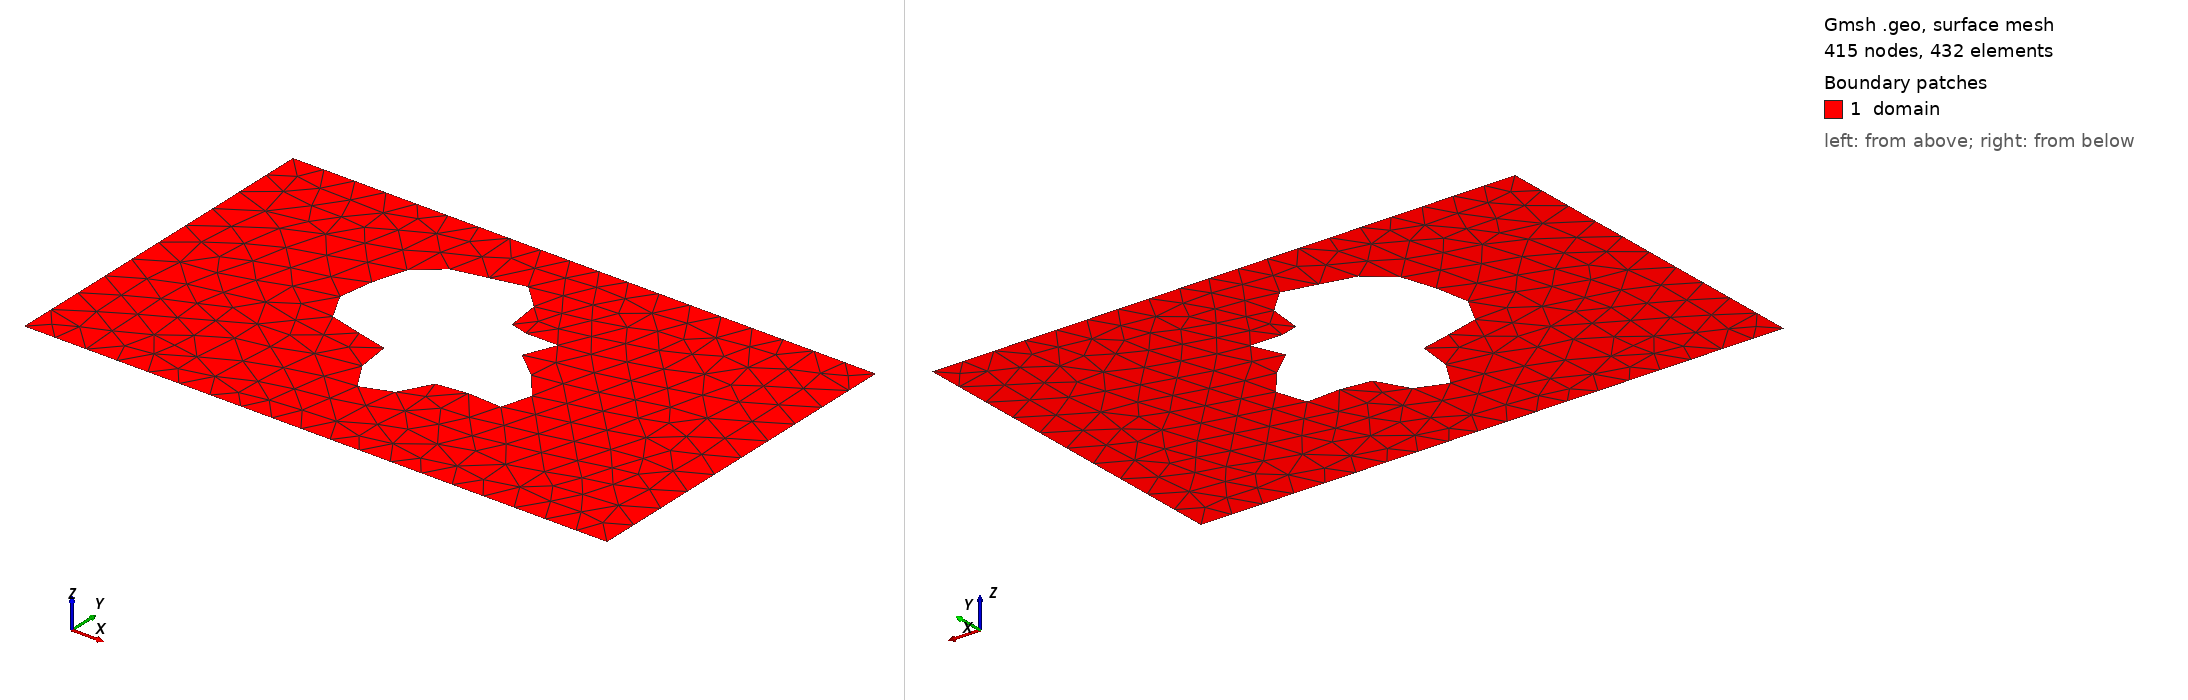

Gmsh geometry script, surface-meshed: 415 nodes, 432 surface elements. Boundary patches (legend numbers): 1 domain. Left view from above one corner, right view from below the opposite corner. Legend entries are the model's physical surfaces. The drawing asked Gmsh for element sizes between 1% and 20% of the model's largest extent; the script's own settings can give other sizes.

=== shape_29.geo (drawn) ===
SetFactory("OpenCASCADE");
lc = 0.060000;

Point(1) = {0.0000000000, -0.3000000000, 0, lc};
Point(2) = {0.4250000000, -0.3000000000, 0, lc};
Point(3) = {0.5750000000, -0.3000000000, 0, lc};
Point(4) = {1.0000000000, -0.3000000000, 0, lc};
Point(5) = {1.0000000000, 0.3000000000, 0, lc};
Point(6) = {0.5750000000, 0.3000000000, 0, lc};
Point(7) = {0.4250000000, 0.3000000000, 0, lc};
Point(8) = {0.0000000000, 0.3000000000, 0, lc};
Line(1) = {1, 2};
Line(2) = {2, 3};
Line(3) = {3, 4};
Line(4) = {4, 5};
Line(5) = {5, 6};
Line(6) = {6, 7};
Line(7) = {7, 8};
Line(8) = {8, 1};
Curve Loop(1) = {1, 2, 3, 4, 5, 6, 7, 8};
Point(9) = {0.5855849502, 0.0483647914, 0, lc};
Point(10) = {0.5853970511, 0.0517200507, 0, lc};
Point(11) = {0.5866999803, 0.0551882278, 0, lc};
Point(12) = {0.5892272144, 0.0589255282, 0, lc};
Point(13) = {0.5926379947, 0.0630372084, 0, lc};
Point(14) = {0.5965407052, 0.0675679316, 0, lc};
Point(15) = {0.6005191030, 0.0724972929, 0, lc};
Point(16) = {0.6041596321, 0.0777408458, 0, lc};
Point(17) = {0.6070779976, 0.0831565419, 0, lc};
Point(18) = {0.6089432570, 0.0885560808, 0, lc};
Point(19) = {0.6094978788, 0.0937202979, 0, lc};
Point(20) = {0.6085725171, 0.0984174074, 0, lc};
Point(21) = {0.6060946330, 0.1024227070, 0, lc};
Point(22) = {0.6020905255, 0.1055382328, 0, lc};
Point(23) = {0.5966807936, 0.1076108579, 0, lc};
Point(24) = {0.5900696949, 0.1085474375, 0, lc};
Point(25) = {0.5825292773, 0.1083258212, 0, lc};
Point(26) = {0.5743794908, 0.1070008540, 0, lc};
Point(27) = {0.5659657395, 0.1047048554, 0, lc};
Point(28) = {0.5576354657, 0.1016424679, 0, lc};
Point(29) = {0.5497153878, 0.0980801793, 0, lc};
Point(30) = {0.5424909195, 0.0943312091, 0, lc};
Point(31) = {0.5361891040, 0.0907367881, 0, lc};
Point(32) = {0.5309661126, 0.0876451180, 0, lc};
Point(33) = {0.5269000037, 0.0853894702, 0, lc};
Point(34) = {0.5239890479, 0.0842669387, 0, lc};
Point(35) = {0.5221555228, 0.0845193187, 0, lc};
Point(36) = {0.5212544958, 0.0863174246, 0, lc};
Point(37) = {0.5210867754, 0.0897499184, 0, lc};
Point(38) = {0.5214149435, 0.0948173949, 0, lc};
Point(39) = {0.5219811984, 0.1014320987, 0, lc};
Point(40) = {0.5225256559, 0.1094232536, 0, lc};
Point(41) = {0.5228037745, 0.1185475929, 0, lc};
Point(42) = {0.5226016854, 0.1285043227, 0, lc};
Point(43) = {0.5217484141, 0.1389534558, 0, lc};
Point(44) = {0.5201242504, 0.1495362303, 0, lc};
Point(45) = {0.5176648415, 0.1598962113, 0, lc};
Point(46) = {0.5143609263, 0.1696996450, 0, lc};
Point(47) = {0.5102539612, 0.1786537223, 0, lc};
Point(48) = {0.5054281950, 0.1865215792, 0, lc};
Point(49) = {0.5000000000, 0.1931331214, 0, lc};
Point(50) = {0.4941054514, 0.1983910715, 0, lc};
Point(51) = {0.4878872405, 0.2022719934, 0, lc};
Point(52) = {0.4814820207, 0.2048224083, 0, lc};
Point(53) = {0.4750092053, 0.2061504592, 0, lc};
Point(54) = {0.4685620802, 0.2064138870, 0, lc};
Point(55) = {0.4622018741, 0.2058053164, 0, lc};
Point(56) = {0.4559551607, 0.2045360116, 0, lc};
Point(57) = {0.4498146781, 0.2028193303, 0, lc};
Point(58) = {0.4437433624, 0.2008550802, 0, lc};
Point(59) = {0.4376811218, 0.1988158724, 0, lc};
Point(60) = {0.4315536634, 0.1968363730, 0, lc};
Point(61) = {0.4252825192, 0.1950061042, 0, lc};
Point(62) = {0.4187953364, 0.1933661519, 0, lc};
Point(63) = {0.4120354909, 0.1919098239, 0, lc};
Point(64) = {0.4049701561, 0.1905870035, 0, lc};
Point(65) = {0.3975961050, 0.1893116610, 0, lc};
Point(66) = {0.3899427319, 0.1879717705, 0, lc};
Point(67) = {0.3820720212, 0.1864407143, 0, lc};
Point(68) = {0.3740754676, 0.1845891831, 0, lc};
Point(69) = {0.3660682110, 0.1822965804, 0, lc};
Point(70) = {0.3581808997, 0.1794610192, 0, lc};
Point(71) = {0.3505499911, 0.1760071575, 0, lc};
Point(72) = {0.3433073418, 0.1718913229, 0, lc};
Point(73) = {0.3365700060, 0.1671036324, 0, lc};
Point(74) = {0.3304311501, 0.1616670746, 0, lc};
Point(75) = {0.3249529068, 0.1556337881, 0, lc};
Point(76) = {0.3201618324, 0.1490790044, 0, lc};
Point(77) = {0.3160474157, 0.1420933146, 0, lc};
Point(78) = {0.3125638337, 0.1347740476, 0, lc};
Point(79) = {0.3096348698, 0.1272166101, 0, lc};
Point(80) = {0.3071616417, 0.1195066177, 0, lc};
Point(81) = {0.3050325346, 0.1117135611, 0, lc};
Point(82) = {0.3031345382, 0.1038865939, 0, lc};
Point(83) = {0.3013650445, 0.0960528250, 0, lc};
Point(84) = {0.2996431011, 0.0882182565, 0, lc};
Point(85) = {0.2979191338, 0.0803712563, 0, lc};
Point(86) = {0.2961822522, 0.0724882116, 0, lc};
Point(87) = {0.2944644261, 0.0645407919, 0, lc};
Point(88) = {0.2928410572, 0.0565040884, 0, lc};
Point(89) = {0.2914277529, 0.0483647914, 0, lc};
Point(90) = {0.2903734101, 0.0401285403, 0, lc};
Point(91) = {0.2898500208, 0.0318256294, 0, lc};
Point(92) = {0.2900398877, 0.0235143745, 0, lc};
Point(93) = {0.2911211662, 0.0152816342, 0, lc};
Point(94) = {0.2932528136, 0.0072402191, 0, lc};
Point(95) = {0.2965601057, -0.0004768060, 0, lc};
Point(96) = {0.3011218764, -0.0077246404, 0, lc};
Point(97) = {0.3069605366, -0.0143575324, 0, lc};
Point(98) = {0.3140357486, -0.0202410430, 0, lc};
Point(99) = {0.3222423789, -0.0252648261, 0, lc};
Point(100) = {0.3314130441, -0.0293548598, 0, lc};
Point(101) = {0.3413252280, -0.0324840431, 0, lc};
Point(102) = {0.3517126012, -0.0346801421, 0, lc};
Point(103) = {0.3622798521, -0.0360302238, 0, lc};
Point(104) = {0.3727200588, -0.0366809464, 0, lc};
Point(105) = {0.3827334193, -0.0368343666, 0, lc};
Point(106) = {0.3920460302, -0.0367392562, 0, lc};
Point(107) = {0.4004273719, -0.0366782671, 0, lc};
Point(108) = {0.4077052264, -0.0369516197, 0, lc};
Point(109) = {0.4137769173, -0.0378582913, 0, lc};
Point(110) = {0.4186160093, -0.0396759138, 0, lc};
Point(111) = {0.4222739229, -0.0426407522, 0, lc};
Point(112) = {0.4248762799, -0.0469291932, 0, lc};
Point(113) = {0.4266141772, -0.0526421283, 0, lc};
Point(114) = {0.4277309575, -0.0597934741, 0, lc};
Point(115) = {0.4285053792, -0.0683038261, 0, lc};
Point(116) = {0.4292323609, -0.0779999207, 0, lc};
Point(117) = {0.4302026622, -0.0886201970, 0, lc};
Point(118) = {0.4316829550, -0.0998263350, 0, lc};
Point(119) = {0.4338977215, -0.1112202258, 0, lc};
Point(120) = {0.4370142936, -0.1223654365, 0, lc};
Point(121) = {0.4411321263, -0.1328118943, 0, lc};
Point(122) = {0.4462770960, -0.1421222577, 0, lc};
Point(123) = {0.4524012471, -0.1498982833, 0, lc};
Point(124) = {0.4593880122, -0.1558054589, 0, lc};
Point(125) = {0.4670625242, -0.1595942462, 0, lc};
Point(126) = {0.4752062586, -0.1611164724, 0, lc};
Point(127) = {0.4835749146, -0.1603357064, 0, lc};
Point(128) = {0.4919181966, -0.1573308402, 0, lc};
Point(129) = {0.5000000000, -0.1522925359, 0, lc};
Point(130) = {0.5076174664, -0.1455126742, 0, lc};
Point(131) = {0.5146174411, -0.1373674075, 0, lc};
Point(132) = {0.5209090471, -0.1282948554, 0, lc};
Point(133) = {0.5264713677, -0.1187688464, 0, lc};
Point(134) = {0.5313555859, -0.1092703838, 0, lc};
Point(135) = {0.5356813380, -0.1002586775, 0, lc};
Point(136) = {0.5396274697, -0.0921436175, 0, lc};
Point(137) = {0.5434178068, -0.0852614778, 0, lc};
Point(138) = {0.5473029350, -0.0798554244, 0, lc};
Point(139) = {0.5515392981, -0.0760620809, 0, lc};
Point(140) = {0.5563671462, -0.0739050006, 0, lc};
Point(141) = {0.5619889766, -0.0732954252, 0, lc};
Point(142) = {0.5685501034, -0.0740402259, 0, lc};
Point(143) = {0.5761228657, -0.0758564354, 0, lc};
Point(144) = {0.5846957422, -0.0783913445, 0, lc};
Point(145) = {0.5941683081, -0.0812467653, 0, lc};
Point(146) = {0.6043525579, -0.0840057973, 0, lc};
Point(147) = {0.6149806717, -0.0862602781, 0, lc};
Point(148) = {0.6257188319, -0.0876370747, 0, lc};
Point(149) = {0.6361862634, -0.0878214720, 0, lc};
Point(150) = {0.6459782752, -0.0865761381, 0, lc};
Point(151) = {0.6546917819, -0.0837544717, 0, lc};
Point(152) = {0.6619515784, -0.0793075385, 0, lc};
Point(153) = {0.6674355618, -0.0732842649, 0, lc};
Point(154) = {0.6708971423, -0.0658250284, 0, lc};
Point(155) = {0.6721832529, -0.0571492417, 0, lc};
Point(156) = {0.6712466546, -0.0475379431, 0, lc};
Point(157) = {0.6681516101, -0.0373127333, 0, lc};
Point(158) = {0.6630724474, -0.0268126366, 0, lc};
Point(159) = {0.6562850153, -0.0163705815, 0, lc};
Point(160) = {0.6481515206, -0.0062911901, 0, lc};
Point(161) = {0.6390996905, 0.0031685622, 0, lc};
Point(162) = {0.6295975965, 0.0118144891, 0, lc};
Point(163) = {0.6201257746, 0.0195251445, 0, lc};
Point(164) = {0.6111484668, 0.0262559867, 0, lc};
Point(165) = {0.6030858734, 0.0320375931, 0, lc};
Point(166) = {0.5962892347, 0.0369682095, 0, lc};
Point(167) = {0.5910203764, 0.0412013324, 0, lc};
Point(168) = {0.5874370422, 0.0449293807, 0, lc};
Spline(9) = {9, 10, 11, 12, 13, 14, 15, 16, 17, 18, 19, 20, 21, 22, 23, 24, 25, 26, 27, 28, 29, 30, 31, 32, 33, 34, 35, 36, 37, 38, 39, 40, 41, 42, 43, 44, 45, 46, 47, 48, 49, 50, 51, 52, 53, 54, 55, 56, 57, 58, 59, 60, 61, 62, 63, 64, 65, 66, 67, 68, 69, 70, 71, 72, 73, 74, 75, 76, 77, 78, 79, 80, 81, 82, 83, 84, 85, 86, 87, 88, 89, 90, 91, 92, 93, 94, 95, 96, 97, 98, 99, 100, 101, 102, 103, 104, 105, 106, 107, 108, 109, 110, 111, 112, 113, 114, 115, 116, 117, 118, 119, 120, 121, 122, 123, 124, 125, 126, 127, 128, 129, 130, 131, 132, 133, 134, 135, 136, 137, 138, 139, 140, 141, 142, 143, 144, 145, 146, 147, 148, 149, 150, 151, 152, 153, 154, 155, 156, 157, 158, 159, 160, 161, 162, 163, 164, 165, 166, 167, 168, 9};
Curve Loop(2) = {9};
Plane Surface(1) = {1, 2};

Physical Surface("domain")          = {1};
Physical Curve("contact_source")   = {8};
Physical Curve("contact_drain")    = {4};
Physical Curve("probe_A")          = {6};
Physical Curve("probe_B")          = {2};
Physical Curve("walls")            = {1, 3, 5, 7, 9};
